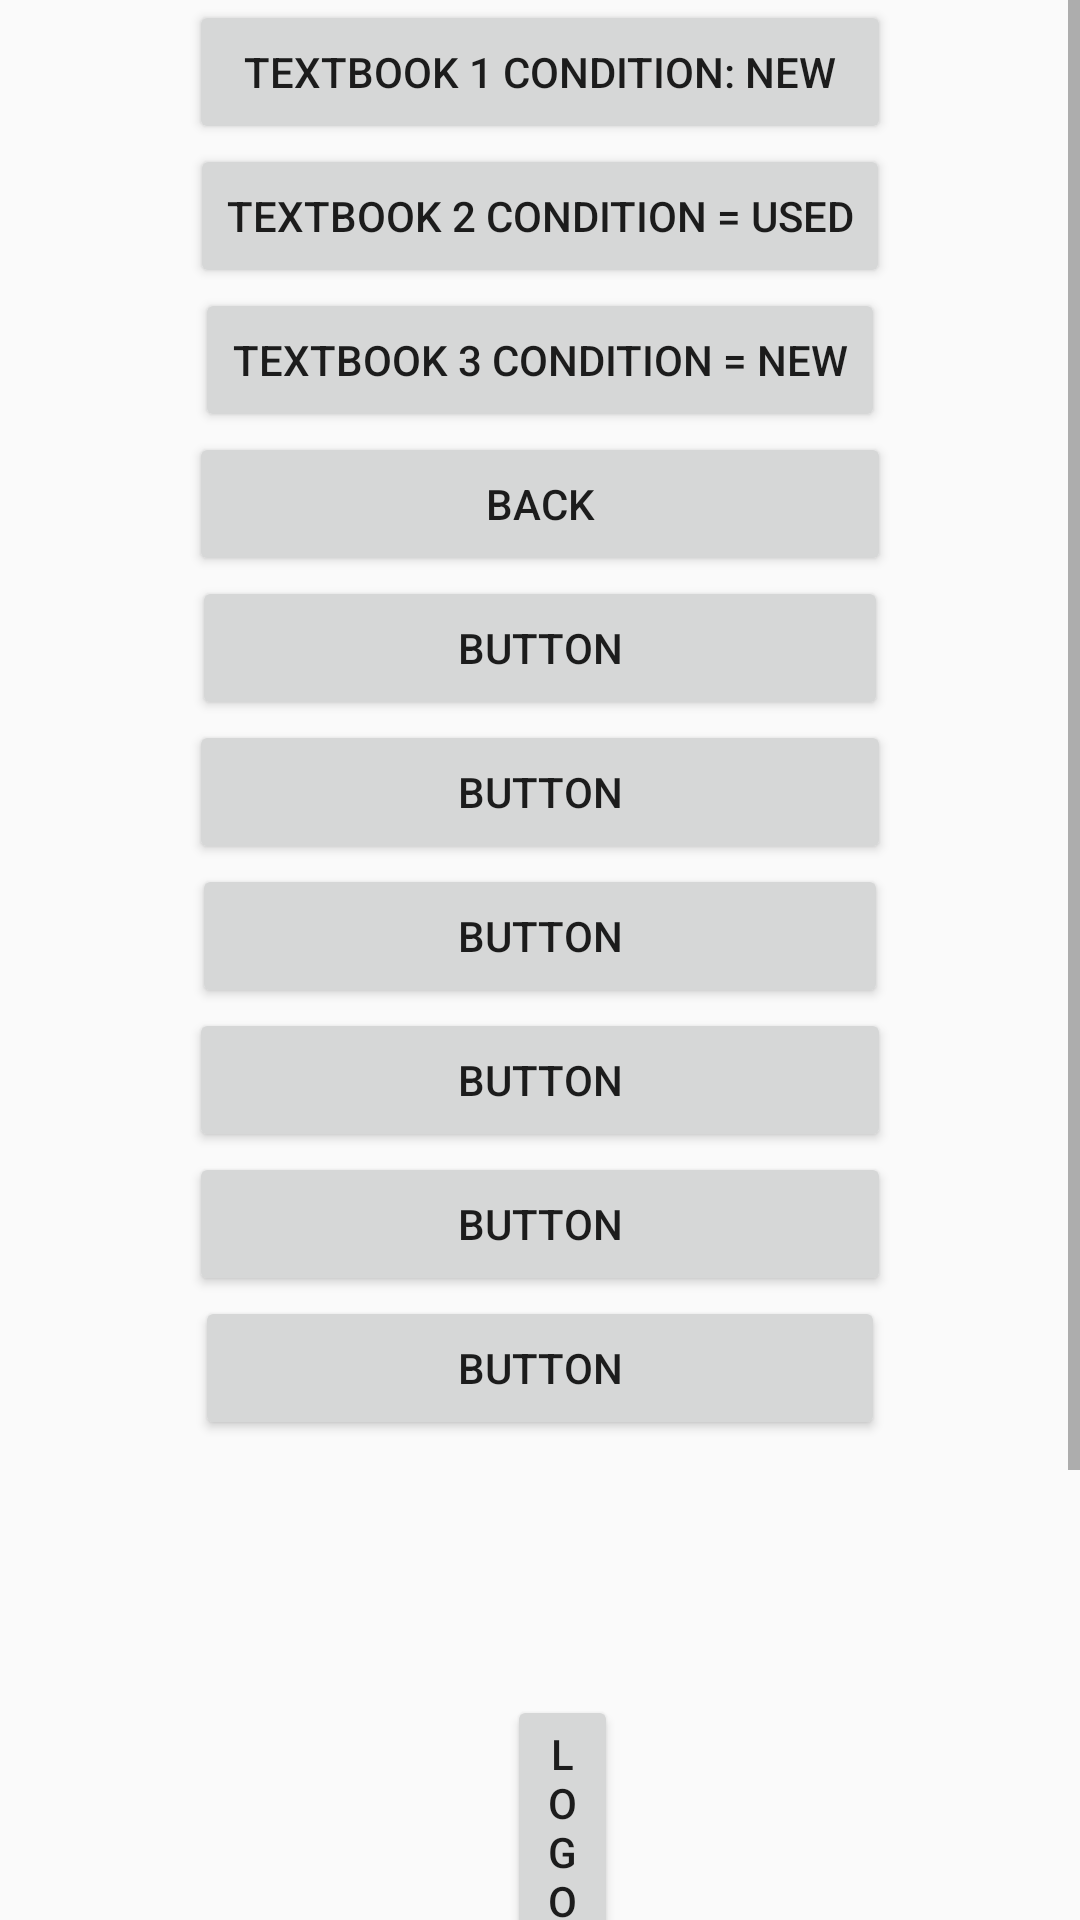

Layout XML and referenced resources for this Android screen:
<!-- AndroidManifest.xml: application theme MyAppTheme -->
<!-- res/layout/activity_buy_text_books.xml -->
<?xml version="1.0" encoding="utf-8"?>
<ScrollView android:id="@+id/scrollView1"
    android:layout_width="match_parent"
    android:layout_height="match_parent"
    xmlns:android="http://schemas.android.com/apk/res/android"
    xmlns:app="http://schemas.android.com/apk/res-auto">

    <LinearLayout
        android:layout_width="match_parent"
        android:layout_height="match_parent"
        android:orientation="vertical" >

        <Button
            android:id="@+id/Textbook_1"
            android:layout_width="234dp"
            android:layout_height="wrap_content"
            android:layout_gravity="center_vertical|center_horizontal"
            android:text="Textbook 1 condition: new" />

        <Button
            android:id="@+id/Textbook_2"
            android:layout_width="wrap_content"
            android:layout_height="wrap_content"
            android:layout_gravity="center_vertical|center_horizontal"
            android:text="Textbook 2 Condition = Used" />

        <Button
            android:id="@+id/Textbook_3"
            android:layout_width="230dp"
            android:layout_height="wrap_content"
            android:layout_gravity="center_vertical|center_horizontal"
            android:text="Textbook 3 condition = New" />

        <Button
            android:id="@+id/Back"
            android:layout_width="234dp"
            android:layout_height="wrap_content"
            android:layout_gravity="center_vertical|center_horizontal"
            android:text="Back" />

        <Button
            android:id="@+id/button5"
            android:layout_width="232dp"
            android:layout_height="wrap_content"
            android:layout_gravity="center_vertical|center_horizontal"
            android:text="Button" />

        <Button
            android:id="@+id/button6"
            android:layout_width="234dp"
            android:layout_height="wrap_content"
            android:layout_gravity="center_vertical|center_horizontal"
            android:text="Button" />

        <Button
            android:id="@+id/button7"
            android:layout_width="232dp"
            android:layout_height="wrap_content"
            android:layout_gravity="center_vertical|center_horizontal"
            android:text="Button" />

        <Button
            android:id="@+id/button8"
            android:layout_width="234dp"
            android:layout_height="wrap_content"
            android:layout_gravity="center_vertical|center_horizontal"
            android:text="Button" />

        <Button
            android:id="@+id/button9"
            android:layout_width="234dp"
            android:layout_height="wrap_content"
            android:layout_gravity="center_vertical|center_horizontal"
            android:text="Button" />

        <Button
            android:id="@+id/button10"
            android:layout_width="230dp"
            android:layout_height="wrap_content"
            android:layout_gravity="center_vertical|center_horizontal"
            android:text="Button" />

        <Button
            android:id="@+id/LogoutButton"
            android:layout_width="wrap_content"
            android:layout_height="wrap_content"
            android:layout_marginStart="169dp"
            android:layout_marginTop="85dp"
            android:layout_marginEnd="154dp"
            android:layout_marginBottom="150dp"
            android:text="Logout"
            app:layout_constraintBottom_toBottomOf="parent"
            app:layout_constraintEnd_toEndOf="parent"
            app:layout_constraintHorizontal_bias="0.0"
            app:layout_constraintStart_toStartOf="parent"
            app:layout_constraintTop_toBottomOf="@+id/textView4"
            app:layout_constraintVertical_bias="1.0" />

    </LinearLayout>
</ScrollView>
<!-- resources referenced by this layout -->
<resources>
  <style name="MyAppTheme" parent="AppTheme">
          <item name="windowNoTitle">true</item>
          //hide action bar
  
          //override app text theme
      </style>
  <style name="AppTheme" parent="Theme.AppCompat.Light.DarkActionBar">
          
          <item name="colorPrimary">@color/colorPrimary</item>
          <item name="colorPrimaryDark">@color/colorPrimaryDark</item>
          <item name="colorAccent">@color/colorAccent</item>
      </style>
  <color name="colorPrimary">#6200EE</color>
  <color name="colorPrimaryDark">#3700B3</color>
  <color name="colorAccent">#03DAC5</color>
</resources>
